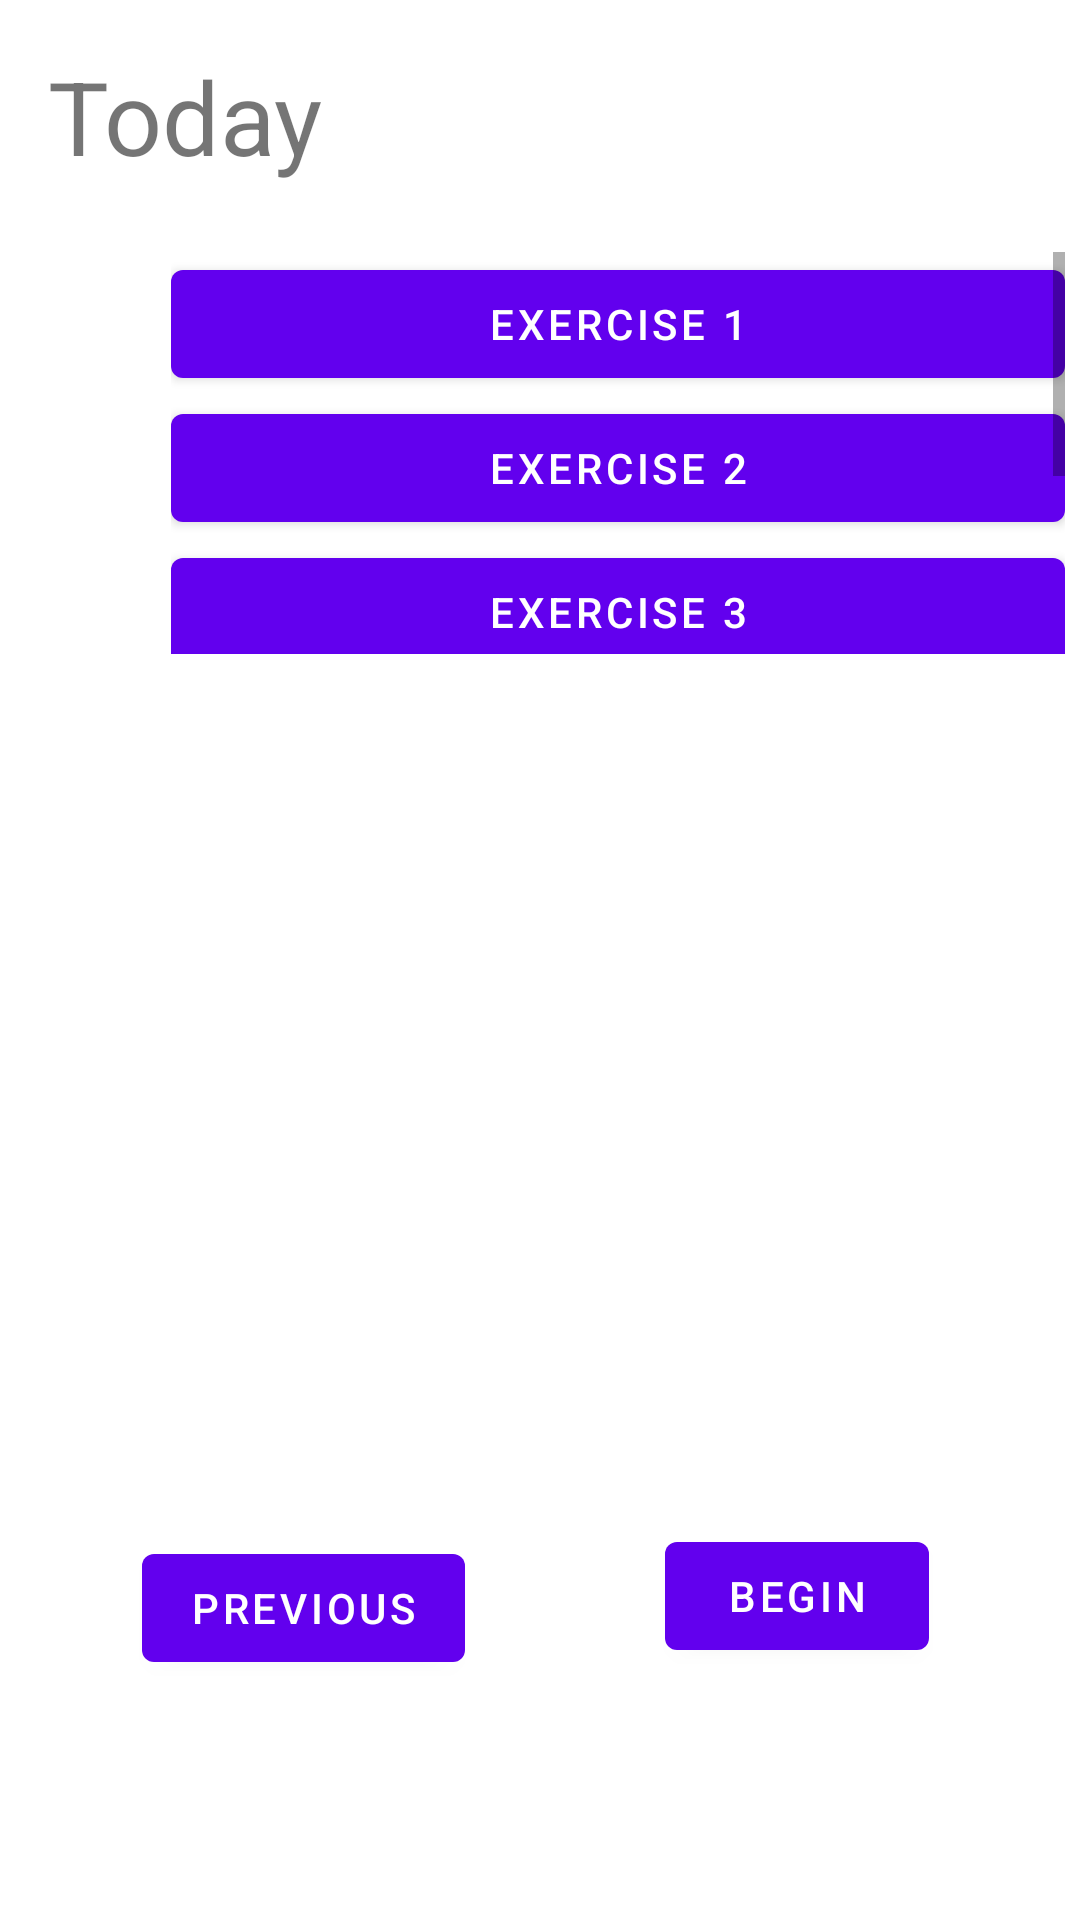

Here is an Android app screen rendered from its layout file. Give the layout XML and the strings, colors and styles it references.
<!-- AndroidManifest.xml: application theme Theme.BreakASweat -->
<!-- res/layout/fragment_second.xml -->
<?xml version="1.0" encoding="utf-8"?>
<androidx.constraintlayout.widget.ConstraintLayout xmlns:android="http://schemas.android.com/apk/res/android"
    xmlns:app="http://schemas.android.com/apk/res-auto"
    xmlns:tools="http://schemas.android.com/tools"
    android:layout_width="match_parent"
    android:layout_height="match_parent"
    tools:context=".SecondFragment">

    <ScrollView
        android:layout_width="298dp"
        android:layout_height="134dp"
        android:layout_marginStart="57dp"
        android:layout_marginTop="84dp"
        android:layout_marginEnd="56dp"
        app:layout_constraintEnd_toEndOf="parent"
        app:layout_constraintHorizontal_bias="0.0"
        app:layout_constraintStart_toStartOf="parent"
        app:layout_constraintTop_toTopOf="parent"
        tools:ignore="SpeakableTextPresentCheck">

        <LinearLayout
            android:layout_width="match_parent"
            android:layout_height="wrap_content"
            android:orientation="vertical">

            <Button
                android:id="@+id/button9"
                android:layout_width="match_parent"
                android:layout_height="wrap_content"
                android:text="@string/Exercise1" />

            <Button
                android:id="@+id/button10"
                android:layout_width="match_parent"
                android:layout_height="wrap_content"
                android:text="@string/Exercise2" />

            <Button
                android:id="@+id/button11"
                android:layout_width="match_parent"
                android:layout_height="wrap_content"
                android:text="@string/Exercise3" />

            <Button
                android:id="@+id/button12"
                android:layout_width="match_parent"
                android:layout_height="wrap_content"
                android:text="@string/Exercise4" />

            <Button
                android:id="@+id/button13"
                android:layout_width="match_parent"
                android:layout_height="wrap_content"
                android:text="@string/Exercise5" />
        </LinearLayout>
    </ScrollView>

    <Button
        android:id="@+id/button_previous"
        android:layout_width="wrap_content"
        android:layout_height="wrap_content"
        android:layout_marginBottom="80dp"
        android:text="@string/previous"
        app:layout_constraintBottom_toBottomOf="parent"
        app:layout_constraintEnd_toEndOf="parent"
        app:layout_constraintHorizontal_bias="0.188"
        app:layout_constraintStart_toStartOf="parent" />

    <Button
        android:id="@+id/button_begin"
        android:layout_width="wrap_content"
        android:layout_height="wrap_content"
        android:layout_marginBottom="84dp"
        android:text="@string/begin"
        app:layout_constraintBottom_toBottomOf="parent"
        app:layout_constraintEnd_toEndOf="parent"
        app:layout_constraintHorizontal_bias="0.815"
        app:layout_constraintStart_toStartOf="parent" />

    <TextView
        android:id="@+id/textView4"
        android:layout_width="wrap_content"
        android:layout_height="wrap_content"
        android:layout_marginStart="16dp"
        android:layout_marginTop="16dp"
        android:text="@string/Today"
        android:textSize="34sp"
        app:layout_constraintStart_toStartOf="parent"
        app:layout_constraintTop_toTopOf="parent" />

</androidx.constraintlayout.widget.ConstraintLayout>
<!-- resources referenced by this layout -->
<resources>
  <string name="Exercise1">Exercise 1</string>
  <string name="Exercise2">Exercise 2</string>
  <string name="Exercise3">Exercise 3</string>
  <string name="Exercise4">Exercise 4</string>
  <string name="Exercise5">Exercise 5</string>
  <string name="Today">Today</string>
  <string name="begin">Begin</string>
  <string name="previous">Previous</string>
  <style name="Theme.BreakASweat" parent="Theme.MaterialComponents.DayNight.DarkActionBar">
          
          <item name="colorPrimary">@color/purple_500</item>
          <item name="colorPrimaryVariant">@color/purple_700</item>
          <item name="colorOnPrimary">@color/white</item>
          
          <item name="colorSecondary">@color/teal_200</item>
          <item name="colorSecondaryVariant">@color/teal_700</item>
          <item name="colorOnSecondary">@color/black</item>
          
          <item name="android:statusBarColor">?attr/colorPrimaryVariant</item>
          
      </style>
  <!-- not gathered from this repository: default colours our renderer supplied (Android Studio template values) -->
  <color name="purple_500">#FF6200EE</color>
  <color name="purple_700">#FF3700B3</color>
  <color name="teal_200">#FF03DAC5</color>
  <color name="teal_700">#FF018786</color>
  <color name="black">#FF000000</color>
  <color name="white">#FFFFFFFF</color>
</resources>
